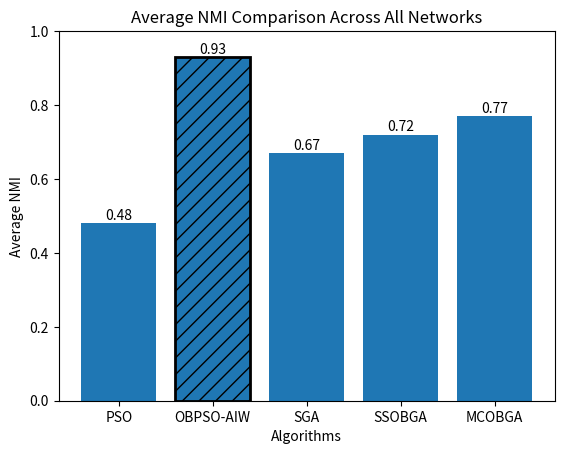

This chart was generated by the following Python code:
import matplotlib.pyplot as plt
import numpy as np

algorithms = ['PSO', 'OBPSO-AIW', 'SGA', 'SSOBGA', 'MCOBGA']
avg_nmi = [0.48, 0.93, 0.67, 0.72, 0.77]

plt.figure()

bars = plt.bar(algorithms, avg_nmi)

# Highlight OBPSO-AIW
bars[1].set_hatch('//')
bars[1].set_edgecolor('black')
bars[1].set_linewidth(2)

for i, v in enumerate(avg_nmi):
    plt.text(i, v + 0.01, f"{v:.2f}", ha='center')

plt.xlabel('Algorithms')
plt.ylabel('Average NMI')
plt.title('Average NMI Comparison Across All Networks')
plt.ylim(0, 1)
plt.show()
